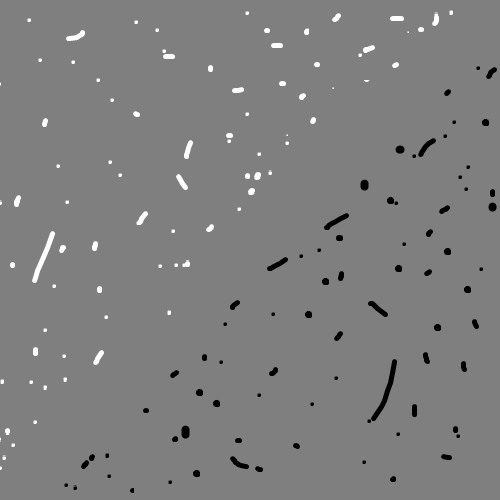

The data file committed next to this chart (first rows):
450, 11, 1
451, 11, 1
452, 11, 1
246, 12, 1
247, 12, 1
248, 12, 1
450, 12, 1
451, 12, 1
452, 12, 1
246, 13, 1
247, 13, 1
248, 13, 1
450, 13, 1
451, 13, 1
452, 13, 1
246, 14, 1
247, 14, 1
337, 14, 1
338, 14, 1
339, 14, 1
435, 14, 1
436, 14, 1
437, 14, 1
450, 14, 1
451, 14, 1
336, 15, 1
337, 15, 1
338, 15, 1
339, 15, 1
435, 15, 1
436, 15, 1
437, 15, 1
336, 16, 1
337, 16, 1
338, 16, 1
339, 16, 1
393, 16, 1
394, 16, 1
395, 16, 1
396, 16, 1
397, 16, 1
398, 16, 1
399, 16, 1
400, 16, 1
435, 16, 1
436, 16, 1
437, 16, 1
335, 17, 1
336, 17, 1
337, 17, 1
338, 17, 1
391, 17, 1
392, 17, 1
393, 17, 1
394, 17, 1
395, 17, 1
396, 17, 1
397, 17, 1
398, 17, 1
399, 17, 1
400, 17, 1
... 3,961 more rows
